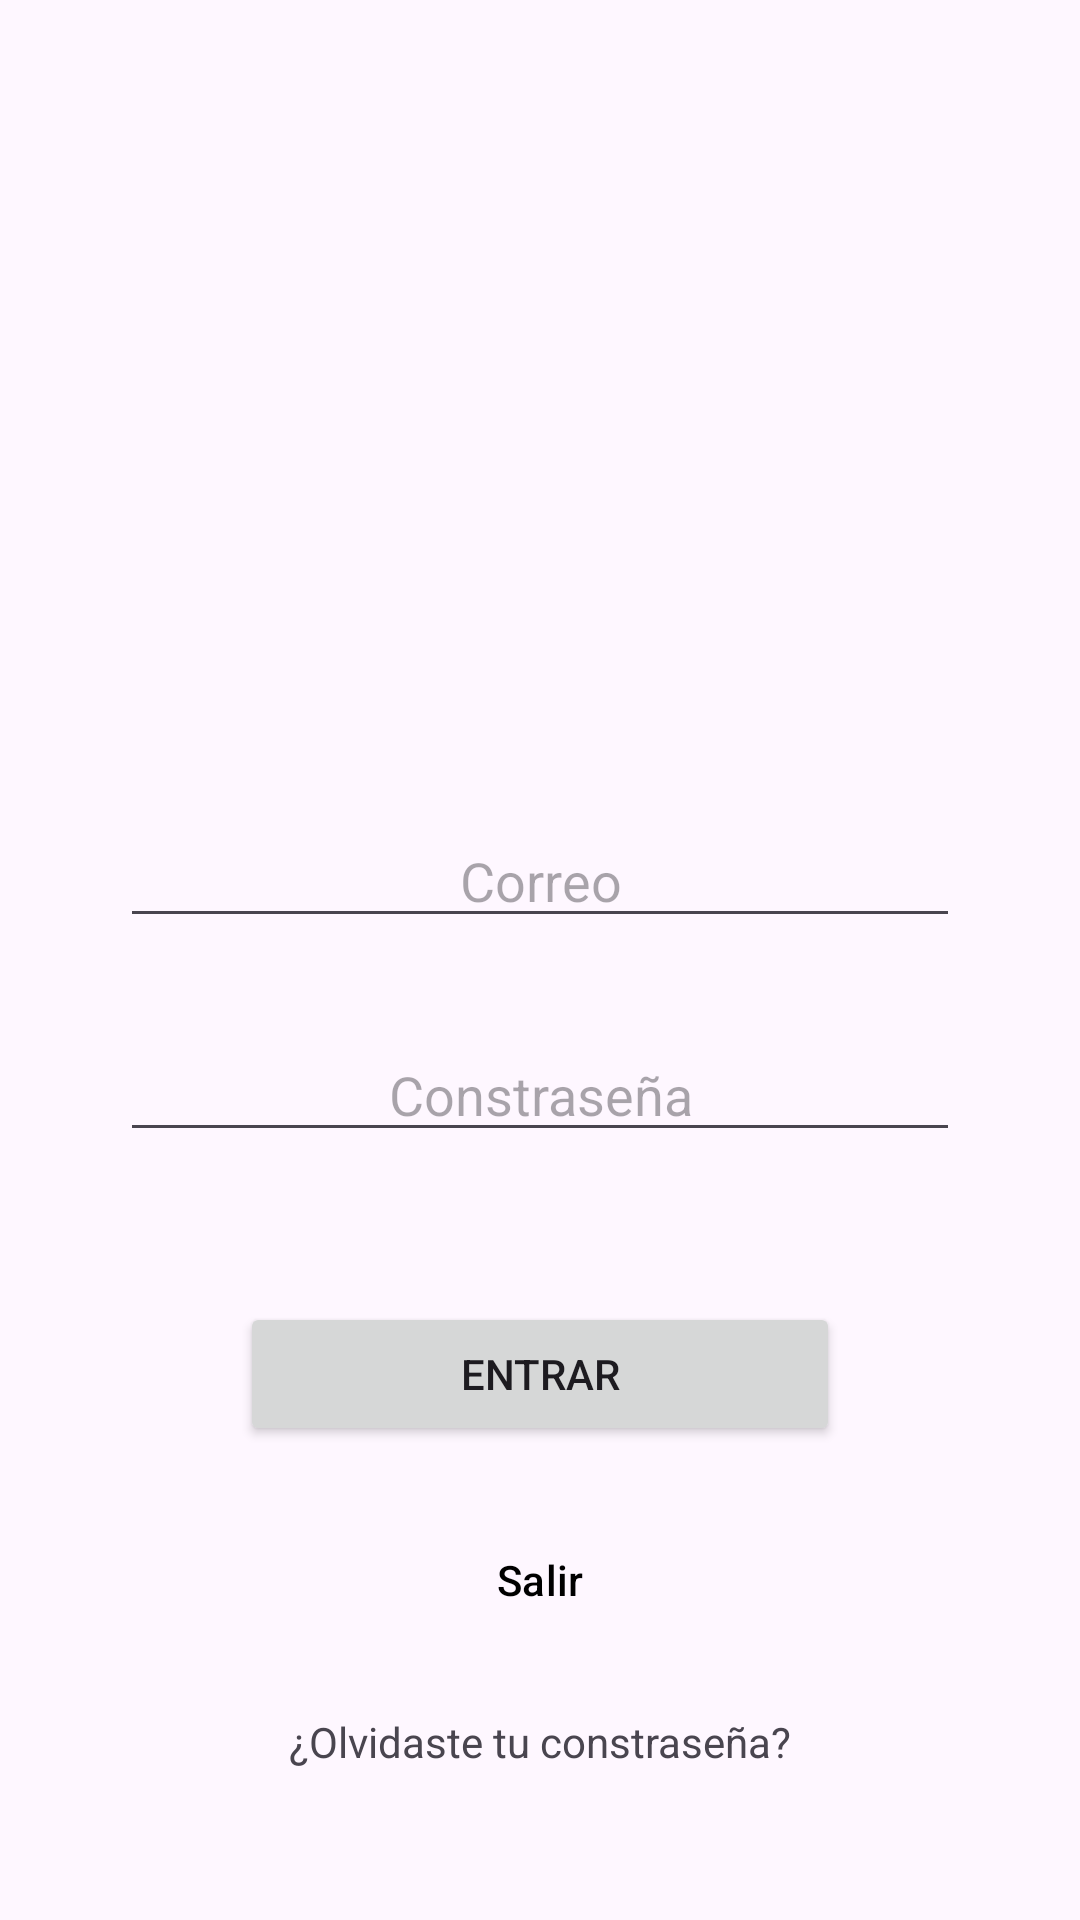

Here is an Android app screen rendered from its layout file. Give the layout XML and the strings, colors and styles it references.
<!-- AndroidManifest.xml: application theme Theme.Module4Eqp2 -->
<!-- res/layout/activity_constrain_layout2.xml -->
<?xml version="1.0" encoding="utf-8"?>
<androidx.constraintlayout.widget.ConstraintLayout xmlns:android="http://schemas.android.com/apk/res/android"
    xmlns:app="http://schemas.android.com/apk/res-auto"
    xmlns:tools="http://schemas.android.com/tools"
    android:id="@+id/main"
    android:layout_width="match_parent"
    android:layout_height="match_parent"
    tools:context=".excercise.home.allison_olvera.exercise2.ConstrainLayoutActivity">

    <androidx.constraintlayout.widget.Guideline
        android:id="@+id/glStart"
        android:orientation="vertical"
        app:layout_constraintGuide_begin="40dp"
        android:layout_width="wrap_content"
        android:layout_height="wrap_content"/>

    <androidx.constraintlayout.widget.Guideline
        android:id="@+id/glEnd"
        android:orientation="vertical"
        app:layout_constraintGuide_end="40dp"
        android:layout_width="wrap_content"
        android:layout_height="wrap_content"/>

    <androidx.constraintlayout.widget.Guideline
        android:id="@+id/glPercent"
        app:layout_constraintGuide_percent=".6"
        android:orientation="horizontal"
        android:layout_width="wrap_content"
        android:layout_height="wrap_content"/>



    <ImageView
        android:src="@mipmap/ic_launcher"
        app:layout_constraintStart_toEndOf="@+id/glStart"
        app:layout_constraintEnd_toStartOf="@+id/glEnd"
        app:layout_constraintTop_toTopOf="parent"
        app:layout_constraintBottom_toTopOf="@+id/etEmail"
        android:layout_width="200dp"
        android:layout_height="200dp"/>

    <EditText
        android:id="@+id/etEmail"
        android:hint="Correo"
        android:inputType="textEmailAddress"
        android:textAlignment="center"
        app:layout_constraintBottom_toTopOf="@+id/etPassword"
        app:layout_constraintStart_toStartOf="@+id/glStart"
        app:layout_constraintEnd_toStartOf="@+id/glEnd"
        android:layout_marginBottom="30dp"
        android:layout_width="0dp"
        android:layout_height="wrap_content"/>

    <EditText
        android:id="@+id/etPassword"
        android:hint="Constraseña"
        android:inputType="textPassword"
        android:textAlignment="center"
        app:layout_constraintBottom_toTopOf="@+id/glPercent"
        app:layout_constraintStart_toStartOf="@+id/glStart"
        app:layout_constraintEnd_toEndOf="@+id/glEnd"
        android:layout_width="0dp"
        android:layout_height="wrap_content"/>

    <Button
        android:id="@+id/btnEnter"
        app:layout_constraintTop_toBottomOf="@+id/glPercent"
        app:layout_constraintStart_toEndOf="@+id/glStart"
        app:layout_constraintEnd_toStartOf="@+id/glEnd"
        android:layout_marginTop="50dp"
        android:text="Entrar"
        android:layout_width="200dp"
        android:layout_height="wrap_content"/>

    <Button
        android:id="@+id/btnExit"
        style="?attr/materialButtonOutlinedStyle"
        app:strokeColor="@color/black"
        android:textColor="@color/black"
        app:layout_constraintTop_toBottomOf="@+id/btnEnter"
        app:layout_constraintBottom_toTopOf="@+id/btnExtra"
        app:layout_constraintStart_toEndOf="@+id/glStart"
        app:layout_constraintEnd_toStartOf="@+id/glEnd"
        android:text="Salir"
        android:layout_width="160dp"
        android:layout_height="wrap_content"/>

    <TextView
        android:id="@+id/btnExtra"
        app:layout_constraintStart_toEndOf="@+id/glStart"
        app:layout_constraintEnd_toStartOf="@+id/glEnd"
        app:layout_constraintBottom_toBottomOf="parent"
        android:layout_marginBottom="50dp"
        android:text="¿Olvidaste tu constraseña?"
        android:layout_width="wrap_content"
        android:layout_height="wrap_content"/>

</androidx.constraintlayout.widget.ConstraintLayout>
<!-- resources referenced by this layout -->
<resources>
  <color name="black">#FF000000</color>
  <style name="Theme.Module4Eqp2" parent="Base.Theme.Module4Eqp2" />
  <style name="Base.Theme.Module4Eqp2" parent="Theme.Material3.Light.NoActionBar">
          
          
      </style>
</resources>
